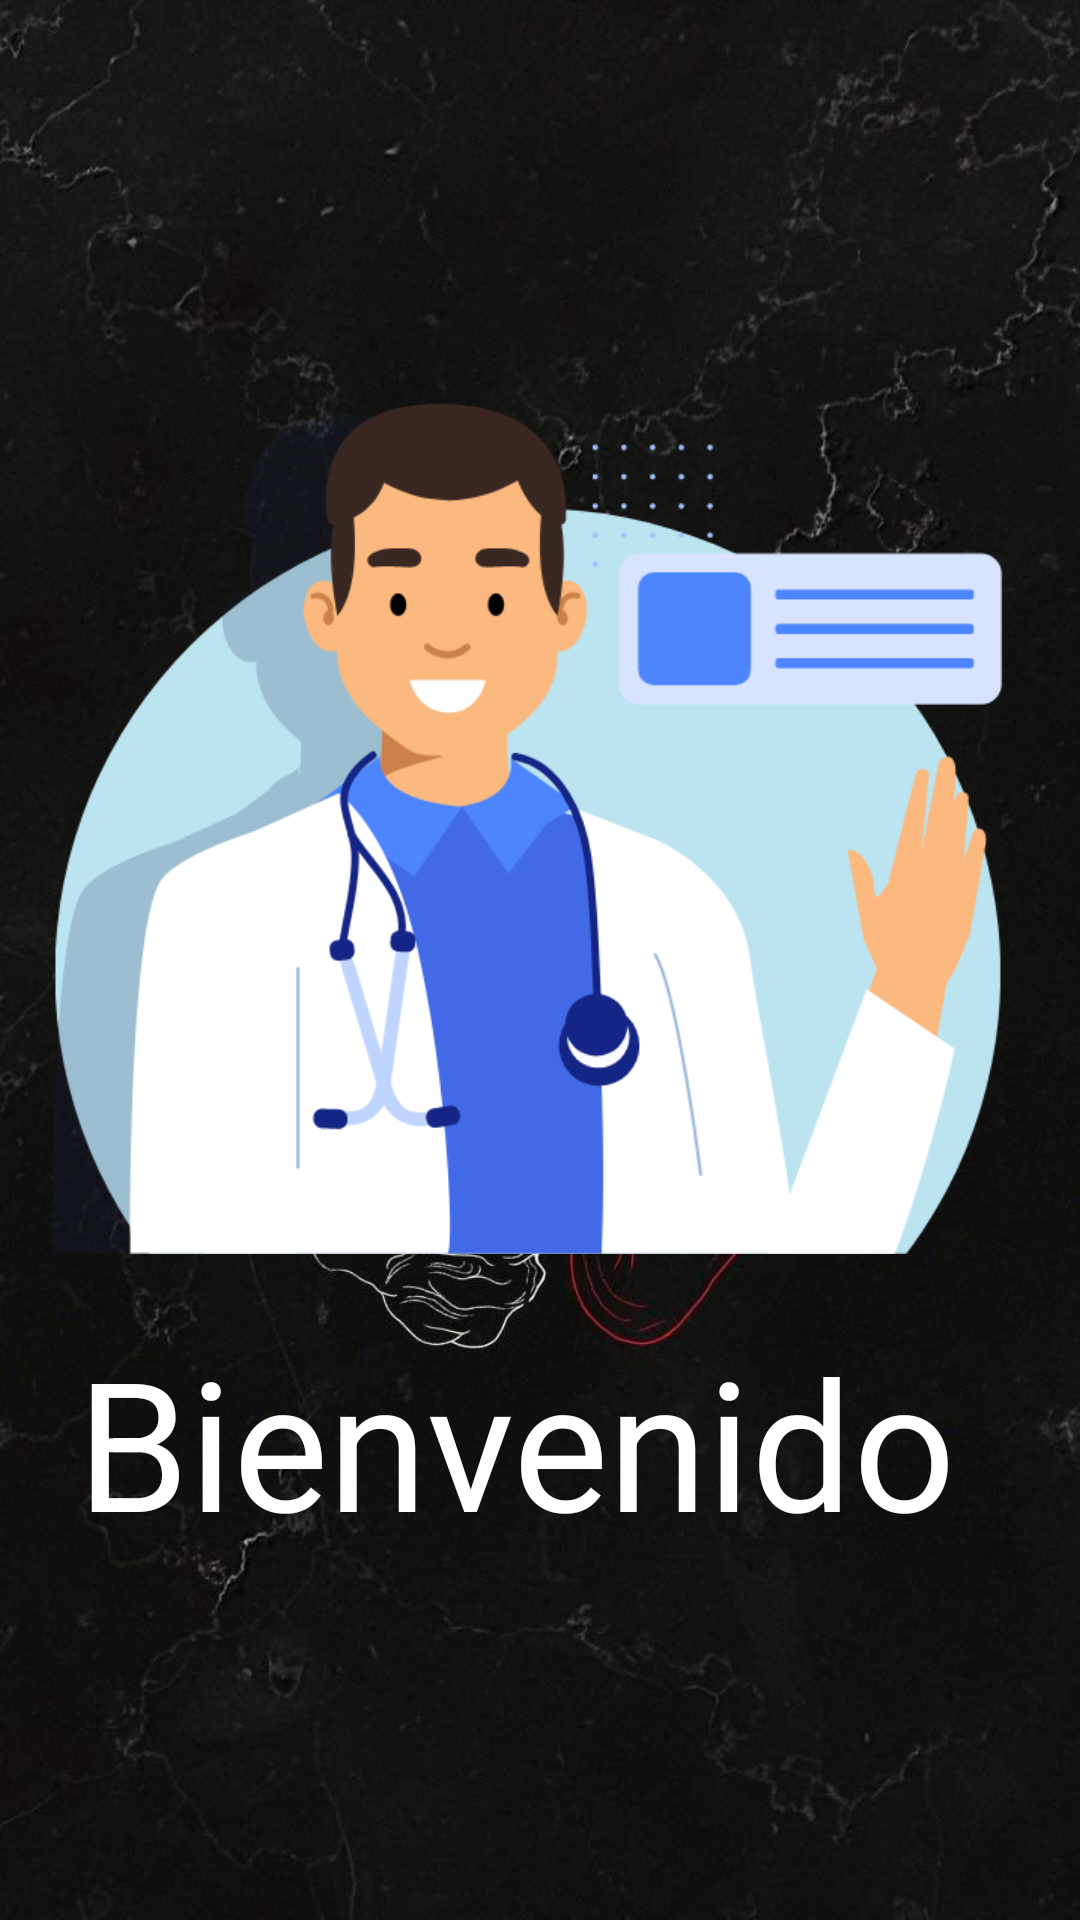

Layout XML and referenced resources for this Android screen:
<!-- AndroidManifest.xml: application theme Theme.PM01_ExamenP3 -->
<!-- res/layout/activity_intro.xml -->
<?xml version="1.0" encoding="utf-8"?>
<androidx.constraintlayout.widget.ConstraintLayout xmlns:android="http://schemas.android.com/apk/res/android"
    xmlns:app="http://schemas.android.com/apk/res-auto"
    xmlns:tools="http://schemas.android.com/tools"
    android:layout_width="match_parent"
    android:layout_height="match_parent"
    android:background="@drawable/fondo"
    tools:context=".Intro">

    <ImageView
        android:id="@+id/imageView2"
        android:layout_width="369dp"
        android:layout_height="316dp"
        app:layout_constraintBottom_toBottomOf="parent"
        app:layout_constraintEnd_toEndOf="parent"
        app:layout_constraintStart_toStartOf="parent"
        app:layout_constraintTop_toTopOf="parent"
        app:layout_constraintVertical_bias="0.315"
        app:srcCompat="@drawable/doctor" />

    <TextView
        android:id="@+id/Bienvenido"
        android:layout_width="308dp"
        android:layout_height="115dp"
        android:text="Bienvenido"
        android:textColor="@color/white"
        android:textSize="60sp"
        app:layout_constraintBottom_toBottomOf="parent"
        app:layout_constraintEnd_toEndOf="parent"
        app:layout_constraintHorizontal_bias="0.495"
        app:layout_constraintStart_toStartOf="parent"
        app:layout_constraintTop_toTopOf="parent"
        app:layout_constraintVertical_bias="0.839" />
</androidx.constraintlayout.widget.ConstraintLayout>
<!-- resources referenced by this layout -->
<resources>
  <!-- drawable doctor: png bitmap (drawable, 63791 bytes) -->
  <!-- drawable fondo: jpg bitmap (drawable, 95466 bytes) -->
  <style name="Theme.PM01_ExamenP3" parent="Theme.MaterialComponents.DayNight.DarkActionBar">
          
          <item name="colorPrimary">@color/purple_500</item>
          <item name="colorPrimaryVariant">@color/purple_700</item>
          <item name="colorOnPrimary">@color/white</item>
          
          <item name="colorSecondary">@color/teal_200</item>
          <item name="colorSecondaryVariant">@color/teal_700</item>
          <item name="colorOnSecondary">@color/black</item>
          
          <item name="android:statusBarColor" tools:targetApi="l">?attr/colorPrimaryVariant</item>
          
      </style>
  <!-- not gathered from this repository: default colours our renderer supplied (Android Studio template values) -->
  <color name="purple_500">#FF6200EE</color>
  <color name="purple_700">#FF3700B3</color>
  <color name="teal_200">#FF03DAC5</color>
  <color name="teal_700">#FF018786</color>
  <color name="black">#FF000000</color>
  <color name="white">#FFFFFFFF</color>
</resources>
